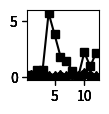

Write the Python code that produced this figure.
import numpy as np
import matplotlib.pyplot as plt
import matplotlib.colors as co

#data
x= [1, 2 ,3, 4, 5, 6, 7, 8, 9, 10, 11, 12]

array = [[[0.49999999999998884, 0.7708333333333334, 0.5833333333333324, 0.41666666666685614, 0.5220959595960968, 0.39137806637806677, 0.5093537414965966, 0.45348837209302234, 0.9106918238993715, 0.3561688311688371, 0.5239935587761715, 0.30713429256594826, ],[0.8402777777777525, 0.9166666666666666, 0.8657407407407239, 0.875, 0.9166666666666666, 0.7803030303030286, 0.8571428571428589, 0.7271317829457389, 0.9905660377358491, 0.755844155844156, 0.7789855072463736, 0.7624700239808144, ],[0.9583333333333334, 0.9166666666666666, 0.8888888888888383, 1.0, 0.9166666666666666, 0.858585858585858, 0.9682539682539687, 0.6957364341085306, 0.9952830188679245, 0.8252525252525257, 0.8115942028985508, 0.8153477218225419, ],[0.668995346257691, 0.9166666666666666, 0.8888888888888383, 1.0, 0.9166666666666666, 0.82662037037037, 0.9087797619047624, 0.7307251291989709, 0.9952830188679245, 0.8252525252525257, 0.6782340311325818, 0.8153477218225419, ]],
[[0.25, 0.8333333333333334, 0.7222222222222222, 1.0, 0.8333333333333334, 0.5909090909090909, 0.7023809523809523, 0.3953488372093023, 0.8867924528301887, 0.5584415584415584, 0.5434782608695652, 0.2814748201438849, ],[0.6666666666666666, 0.8333333333333334, 0.7222222222222222, 0.75, 0.8333333333333334, 0.6212121212121212, 0.7023809523809523, 0.5581395348837209, 0.9622641509433962, 0.7619047619047619, 0.717391304347826, 0.6510791366906474, ],[0.8333333333333334, 0.8333333333333334, 0.6666666666666666, 1.0, 0.8333333333333334, 0.7878787878787878, 0.9285714285714286, 0.4883720930232558, 0.9811320754716981, 0.935064935064935, 0.7898550724637681, 0.762589928057554, ],[0.542722800925926, 0.8333333333333334, 0.6666666666666666, 1.0, 0.8333333333333334, 0.7603535353535353, 0.856845238095238, 0.5583494832041344, 0.9811320754716981, 0.935064935064935, 0.6409151905528717, 0.762589928057554, ]],
[[0.0, 0.0, 0.0, 0.0, 0.0, 0.0, 0.0, 0.0, 0.0, 0.0, 0.0, 0.0, ],[0.08333333333333333, 0.16666666666666666, 0.16666666666666666, 0.25, 0.16666666666666666, 0.19696969696969696, 0.20238095238095238, 0.32558139534883723, 0.03773584905660377, 0.23809523809523808, 0.08695652173913043, 0.1906474820143885, ],[0.16666666666666666, 0.16666666666666666, 0.1111111111111111, 0.0, 0.16666666666666666, 0.06060606060606061, 0.023809523809523808, 0.32558139534883723, 0.018867924528301886, 0.06493506493506493, 0.0, 0.07913669064748201, ],[0.021173321759259258, 0.16666666666666666, 0.1111111111111111, 0.0, 0.16666666666666666, 0.0404040404040404, 0.023809523809523808, 0.32558139534883723, 0.018867924528301886, 0.06493506493506493, 0.0, 0.07913669064748201, ]],
[[0.5833333333333334, 0.16666666666666666, 0.2777777777777778, 0.0, 0.16666666666666666, 0.45454545454545453, 0.32142857142857145, 0.4186046511627907, 0.03773584905660377, 0.6190476190476191, 0.4492753623188406, 0.9181654676258992, ],[0.16666666666666666, 0.0, 0.05555555555555555, 0.0, 0.0, 0.06060606060606061, 0.047619047619047616, 0.11627906976744186, 0.0, 0.025974025974025976, 0.13768115942028986, 0.12589928057553956, ],[0.0, 0.0, 0.2222222222222222, 0.0, 0.0, 0.06060606060606061, 0.047619047619047616, 0.18604651162790697, 0.0, 0.06926406926406926, 0.21014492753623187, 0.15827338129496402, ],[0.1655888310185185, 0.0, 0.2222222222222222, 0.0, 0.0, 0.07866161616161617, 0.07212301587301588, 0.11606912144702843, 0.0, 0.06926406926406926, 0.22885802469135802, 0.15827338129496402, ]],
[[0.16666666666666666, 0.0, 0.0, 0.0, 0.0, 0.0, 0.0, 0.2558139534883721, 0.07547169811320754, 0.021645021645021644, 0.057971014492753624, 0.08363309352517985, ],[0.08333333333333333, 0.0, 0.05555555555555555, 0.0, 0.0, 0.12121212121212122, 0.047619047619047616, 0.06976744186046512, 0.0, 0.07792207792207792, 0.13768115942028986, 0.1906474820143885, ],[0.0, 0.0, 0.0, 0.0, 0.0, 0.09090909090909091, 0.0, 0.06976744186046512, 0.0, 0.03463203463203463, 0.07971014492753623, 0.15827338129496402, ],[0.2705150462962963, 0.0, 0.0, 0.0, 0.0, 0.12058080808080808, 0.04722222222222222, 0.06976744186046512, 0.0, 0.03463203463203463, 0.2099369296833065, 0.15827338129496402, ]],
[[0.16666666666666666, 0.6666666666666666, 0.6666666666666666, 5.75, 3.8333333333333335, 1.8484848484848484, 1.4285714285714286, 0.5813953488372093, 0.07547169811320754, 2.225108225108225, 0.9565217391304348, 2.2068345323741005, ],[0.08333333333333333, 0.0, 0.05555555555555555, 0.0, 0.0, 0.12121212121212122, 0.047619047619047616, 0.27906976744186046, 0.0, 0.2943722943722944, 0.12318840579710146, 0.03237410071942446, ],[0.0, 0.0, 0.0, 0.0, 0.0, 0.09090909090909091, 0.0, 0.27906976744186046, 0.0, 0.2943722943722944, 0.08695652173913043, 0.0, ],[0.2705150462962963, 0.0, 0.0, 0.0, 0.0, 0.12058080808080808, 0.04722222222222222, 0.27906976744186046, 0.0, 0.2943722943722944, 0.20473698336017176, 0.0, ]],
[[8.125, 8.666666666666666, 9.166666666666666, 23.5, 20.5, 10.242424242424242, 9.5, 9.906976744186046, 13.037735849056604, 14.519480519480519, 10.405797101449275, 12.755395683453237, ],[11.916666666666666, 7.666666666666667, 8.61111111111111, 6.5, 9.0, 7.090909090909091, 6.476190476190476, 13.023255813953488, 13.69811320754717, 9.969696969696969, 8.492753623188406, 8.33453237410072, ],[17.0, 10.166666666666666, 12.0, 8.0, 11.666666666666666, 11.136363636363637, 12.047619047619047, 18.03488372093023, 14.69811320754717, 17.181818181818183, 11.391304347826088, 21.105215827338128, ],[17.720789930555554, 11.29561149691358, 13.130410879629629, 9.6790283203125, 13.118190285011574, 13.568813131313131, 14.266765873015872, 18.45032299741602, 14.837997903563942, 17.660732323232324, 12.496128556092325, 20.476768585131893, ]],
[[4.331163194444445, 2.435763888888889, 3.8831380208333335, 1.976655505952381, 2.11865234375, 8.030645161290323, 11.45890410958904, 7.120898100172711, 3.2685185185185186, 10.133916884816754, 4.72704475308642, 19.255992329817833, ],[0.01272363410366012, 0.006145162248014376, 0.008523015044621683, 0.0033490215761749686, 0.004921260005963646, 0.015300201101078006, 0.01576048947531405, 0.015018813086033684, 0.006949632144878326, 0.011798075896293822, 0.0131411174634825, 0.027845385989771584, ],[1.2352683832825473E-105, 2.967330386821144E-94, 4.721008633825423E-112, 2.695813079955322E-116, 1.8161720662182217E-120, 1.0008102419858093E-82, 1.4442645969255912E-87, 1.1830286015267275E-91, 2.0588934294297445E-62, 9.193508543210208E-107, 1.31896808515691E-90, 4.68227586194568E-103, ]],
[[1.0, 1.0, 1.7777777777777777, 1.75, 1.6666666666666667, 2.3484848484848486, 1.7380952380952381, 2.244186046511628, 0.16981132075471697, 3.3073593073593073, 1.0434782608695652, 2.8138489208633093, ],[2.1107638888888887, 1.6673514660493827, 2.2214216820987653, 2.5012247721354166, 2.6656584563078702, 3.375126262626263, 2.6499007936507937, 2.2910206718346253, 0.24465408805031447, 3.381664862914863, 1.5421363392377885, 2.8544664268585134, ],[1.6281627763270404E-60, 1.121493132615122E-51, 1.2650354166588515E-51, 2.495450439373704E-67, 3.905770127609793E-70, 8.019865191866931E-37, 1.535285828461501E-42, 2.4970108163579735E-28, 2.126451319141871E-28, 1.129426684469806E-28, 4.2981326208801734E-45, 3.157285023523077E-16, ]],
[[4.333333333333333, 2.1666666666666665, 2.5, 1.7142857142857142, 1.8, 2.412903225806452, 3.76027397260274, 2.922279792746114, 1.0, 2.884816753926702, 1.75, 5.268136784915308, ],[2.8668400616773324, 1.9765677770705985, 2.5096012908540817, 1.570842464974814, 1.5449068159002624, 2.2217649794141034, 3.0310543631483258, 2.9114056096014624, 1.2655712533601555, 2.9016106267266277, 2.2155683441432523, 4.917640742669347, ],[1.7403372249936588E-63, 3.270105837605587E-44, 2.797818188083444E-9, 1.1126117093661497E-58, 1.9916273215267565E-68, 1.2962796525278577E-23, 8.715308834032628E-41, 5.698436680878932E-15, 8.051870223935173E-21, 1.5577251731919414E-17, 5.283841617632623E-39, 1.0464382710412911E-39, ]],
]

out_metric = array[0]

out_accuate =array[1]

out_parent = array[2]

out_child =  array[3]

out_ignore = array[4]

out_irrelevant = array[5]


out_testNum = array[6]

out_timeMillions = array[7]

out_needReplacenum = array[8]

out_testTrial = array[9]


#define figure and figure size figsize=(width, height)
fig = plt.figure(figsize=(0.8, 0.8))

#define subplots 3x6
# 1        2    3 
# 4        5    6
# 7        8    9
# 10    11    12
# 13    14    15
# 16    17    18


##axmetric = fig.add_subplot(4,2,6) #gas1
##axmetricn = fig.add_subplot(4,2,6, sharex=axmetric, sharey=axmetric, frameon=False) #gas1 nomeeritud
##axmetricn1 = fig.add_subplot(4,2,6, sharex=axmetric, sharey=axmetric, frameon=False) #gas1 nomeeritud
##axmetricn2 = fig.add_subplot(4,2,6, sharex=axmetric, sharey=axmetric, frameon=False) #gas1 nomeeritud
##
##
##axaccuate = fig.add_subplot(4,2,1) #out9
##axaccuaten = fig.add_subplot(4,2,1, sharex=axaccuate,sharey=axaccuate, frameon=False) #out9
##axaccuaten1 = fig.add_subplot(4,2,1, sharex=axaccuate, sharey=axaccuate, frameon=False) #gas1 nomeeritud
##axaccuaten2 = fig.add_subplot(4,2,1, sharex=axaccuate, sharey=axaccuate, frameon=False) #gas1 nomeeritud
##
##
##axtestnum = fig.add_subplot(4,2,7) #out8
##axtestnumn = fig.add_subplot(4,2,7, sharex=axtestnum, sharey=axtestnum, frameon=False) #out8
##axtestnumn1 = fig.add_subplot(4,2,7, sharex=axtestnum, sharey=axtestnum, frameon=False) #gas1 nomeeritud
##axtestnumn2 = fig.add_subplot(4,2,7, sharex=axtestnum, sharey=axtestnum, frameon=False) #gas1 nomeeritud
##
##
##
##axparent = fig.add_subplot(4,2,3) #out8
##axparentn = fig.add_subplot(4,2,3, sharex=axparent, sharey=axparent, frameon=False) #out8
##axparentn1 = fig.add_subplot(4,2,3, sharex=axparent, sharey=axparent, frameon=False) #gas1 nomeeritud
##axparentn2 = fig.add_subplot(4,2,3, sharex=axparent, sharey=axparent, frameon=False) #gas1 nomeeritud
##
##
##axchild = fig.add_subplot(4,2,2) #out8
##axchildn = fig.add_subplot(4,2,2, sharex=axchild, sharey=axchild, frameon=False) #out8
##axchildn1 = fig.add_subplot(4,2,2, sharex=axchild, sharey=axchild, frameon=False) #gas1 nomeeritud
##axchildn2 = fig.add_subplot(4,2,2, sharex=axchild, sharey=axchild, frameon=False) #gas1 nomeeritud
##
##axignore = fig.add_subplot(4,2,4) #out8
##axignoren = fig.add_subplot(4,2,4, sharex=axignore, sharey=axignore, frameon=False) #out8
##axignoren1 = fig.add_subplot(4,2,4, sharex=axignore, sharey=axignore, frameon=False) #gas1 nomeeritud
##axignoren2 = fig.add_subplot(4,2,4, sharex=axignore, sharey=axignore, frameon=False) #gas1 nomeeritud
##
axirrelevant = fig.add_subplot(1,1,1) #out8
axirrelevantn = fig.add_subplot(1,1,1, sharex=axirrelevant, sharey=axirrelevant, frameon=False) #out8
axirrelevantn1 = fig.add_subplot(1,1,1, sharex=axirrelevant, sharey=axirrelevant, frameon=False) #gas1 nomeeritud
axirrelevantn2 = fig.add_subplot(1,1,1, sharex=axirrelevant, sharey=axirrelevant, frameon=False) #gas1 nomeeritud


#plot data and normalized data 
##line_1, = axmetric.plot(x, out_metric[0],  marker="s",  color="k")
##line_2, = axmetricn.plot(x, out_metric[1], ls="--", marker="d",   color="k")
##line_3, = axmetricn1.plot(x, out_metric[2], ls=":", marker="o", mfc="None",   color="k")
##line_4, = axmetricn2.plot(x, out_metric[3], ls="-.", marker="*", mfc="None",   color="k")
##
##axaccuate.plot(x, out_accuate[0],  marker="s", color="k")
##axaccuaten.plot(x, out_accuate[1], ls="--", marker="d",   color="k")
##axaccuaten1.plot(x, out_accuate[2], ls=":", marker="o", mfc="None",   color="k")
##axaccuaten2.plot(x, out_accuate[3], ls="-.", marker="*", mfc="None",   color="k")
##
##axtestnum.plot(x, out_testNum[0],  marker="s", color="k")
##axtestnumn.plot(x, out_testNum[1], ls="--",marker="d",  color="k")
##axtestnumn1.plot(x, out_testNum[2], ls=":", marker="o", mfc="None",   color="k")
##axtestnumn2.plot(x, out_testNum[3], ls="-.", marker="*", mfc="None",   color="k")
##
##
##axparent.plot(x, out_parent[0],  marker="s", color="k")
##axparentn.plot(x, out_parent[1], ls="--",marker="d",  color="k")
##axparentn1.plot(x, out_parent[2], ls=":", marker="o", mfc="None",   color="k")
##axparentn2.plot(x, out_parent[3], ls="-.", marker="*", mfc="None",   color="k")
##
##
##axchild.plot(x, out_child[0],  marker="s", color="k")
##axchildn.plot(x, out_child[1], ls="--",marker="d", color="k")
##axchildn1.plot(x, out_child[2], ls=":", marker="o", mfc="None",   color="k")
##axchildn2.plot(x, out_child[3], ls="-.", marker="*", mfc="None",   color="k")
##
##
##axignore.plot(x, out_ignore[0],  marker="s", color="k")
##axignoren.plot(x, out_ignore[1], ls="--",marker="d",color="k")
##axignoren1.plot(x, out_ignore[2], ls=":", marker="o", mfc="None",   color="k")
##axignoren2.plot(x, out_ignore[3], ls="-.", marker="*", mfc="None",   color="k")
##

line_1, = axirrelevant.plot(x, out_irrelevant[0],  marker="s", color="k")
line_2, = axirrelevantn.plot(x, out_irrelevant[1], ls="--",marker="d", color="k")
line_3, = axirrelevantn1.plot(x, out_irrelevant[2], ls=":", marker="o", mfc="None",   color="k")
line_4, = axirrelevantn2.plot(x, out_irrelevant[3], ls="-.", marker="*", mfc="None",   color="k")


#configure legend
##fig.legend([line_1, line_2, line_3, line_4], ['regard one', 'distin', 'ILP', 'random'],'upper left',
##           ncol=4,prop={'size':10})


#configure axis

#1233
#axmetric.set_ylim(0, 1.05)
#axaccuate.set_ylim(0, 1.05)
#axtestnum.set_ylim(0, 1.05)

#axmetric.set_yticks(np.arange(0.7, 1.05, 0.1))
#axaccuate.set_yticks(np.arange(0.8, 1.05, 0.1))
#axtestnum.set_yticks(np.arange(0.8, 1.05, 0.1))

#hide Y tick labels for some plots(only plots on the left and right have labels and ticklabels
##axaccuate.set_yticklabels([]) 
##axtestnum.set_yticklabels([])

#axmetric.set_xlim(1, 12)
#axaccuate.set_xlim(1, 12)
#axtestnum.set_xlim(1, 12)

#axmetric.set_xticks(np.arange(2, 4, 1))
#axaccuate.set_xticks(np.arange(2, 5, 1))
#axtestnum.set_xticks(np.arange(2, 6, 1))


#axmetric.set_xticklabels(['2','3'])
#axaccuate.set_xticklabels(['2','3','4'])
#axtestnum.set_xticklabels(['2','3','4','5'])



#axmetric.set_xticklabels(['2','3'])
#axaccuate.set_xticklabels(['2','3','4'])
#axtestnum.set_xticklabels(['2','3','4','5'])



#disable labels for some plots
##axmetricn.set_yticklabels([])
##axaccuaten.set_yticklabels([])
##axtestnumn.set_yticklabels([])
##
##ax4n.set_yticklabels([])
##ax5n.set_yticklabels([])
##ax6n.set_yticklabels([])


##axmetric.yaxis.tick_left()
##axaccuate.yaxis.tick_left()
##axtestnum.yaxis.tick_left()
##
##
###set Y labels
##axaccuate.set_xlabel(r"$(a)\ Result\ of\ the\ number\ of\ accurately\ identified\ MFS$")
##axmetric.set_xlabel(r"$(f)\ The\ aggregative\ result\ for\ the\ five\ metrics$")
##axtestnum.set_xlabel(r"$(g)\ Needed\ test\ cases$")
##axparent.set_xlabel(r"$(c)\ Result\ of\ the\ number\ of\ identified\ super-schemas\ of\ the\ MFS$")
##axchild.set_xlabel(r"$(b)\ Result\ of\ the\ number\ of\ identified\ sub-schemas\ of\ the\ MFS$")
##axignore.set_xlabel(r"$(d)\ Result\ of\ the\ number\ of\ ignored\ MFS$")
#axirrelevant.set_xlabel(r"$(e)\ Result\ of\ the\ number\ of\ identified\ irrelevant\ schemas\ of\ the\ MFS$")


#set X labels
##axmetric.set_ylabel(r"$AGGREGATIVE\ VALUE$")
##axaccuate.set_ylabel(r"$ACCURATE\ NUMBER$")
##axtestnum.set_ylabel(r"$NUMBER\ OF\ TEST\ CASES$")
##axparent.set_ylabel(r"$SUPER\ NUMBER$")
##axchild.set_ylabel(r"$SUB\ NUMBER$")
##axignore.set_ylabel(r"$IGNORE\ NUMBER$")
#axirrelevant.set_ylabel(r"$IRRELEVANT\ NUMBER$")

#adjust plot spacing
plt.subplots_adjust(left=0.07, bottom=0.08, right=0.97, top=0.96, wspace=0.20, hspace=0.25)

#finally draw the plot
plt.show()
